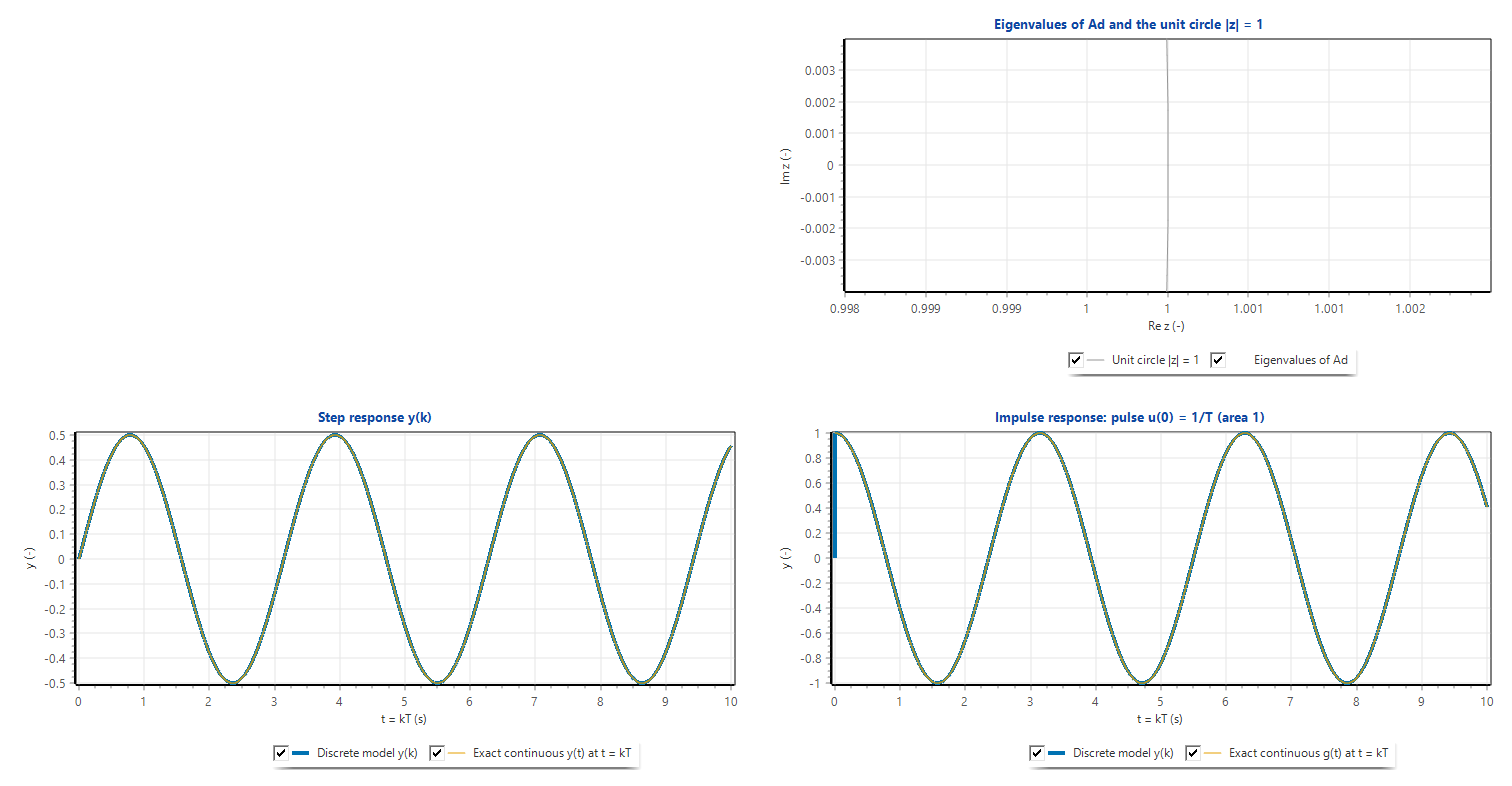

Values plotted in this chart, from the file beside it:
chart, series, x, y
chtP1Poles, Unit circle |z| = 1, 1, 0
chtP1Poles, Unit circle |z| = 1, 1, 0.001745
chtP1Poles, Unit circle |z| = 1, 1, 0.003491
chtP1Poles, Unit circle |z| = 1, 1, 0.005236
chtP1Poles, Unit circle |z| = 1, 1, 0.006981
chtP1Poles, Unit circle |z| = 1, 1, 0.008727
chtP1Poles, Unit circle |z| = 1, 0.9999, 0.01047
chtP1Poles, Unit circle |z| = 1, 0.9999, 0.01222
chtP1Poles, Unit circle |z| = 1, 0.9999, 0.01396
chtP1Poles, Unit circle |z| = 1, 0.9999, 0.01571
chtP1Poles, Unit circle |z| = 1, 0.9998, 0.01745
chtP1Poles, Unit circle |z| = 1, 0.9998, 0.0192
chtP1Poles, Unit circle |z| = 1, 0.9998, 0.02094
chtP1Poles, Unit circle |z| = 1, 0.9997, 0.02269
chtP1Poles, Unit circle |z| = 1, 0.9997, 0.02443
chtP1Poles, Unit circle |z| = 1, 0.9997, 0.02618
chtP1Poles, Unit circle |z| = 1, 0.9996, 0.02792
chtP1Poles, Unit circle |z| = 1, 0.9996, 0.02967
chtP1Poles, Unit circle |z| = 1, 0.9995, 0.03141
chtP1Poles, Unit circle |z| = 1, 0.9995, 0.03316
chtP1Poles, Unit circle |z| = 1, 0.9994, 0.0349
chtP1Poles, Unit circle |z| = 1, 0.9993, 0.03664
chtP1Poles, Unit circle |z| = 1, 0.9993, 0.03839
chtP1Poles, Unit circle |z| = 1, 0.9992, 0.04013
chtP1Poles, Unit circle |z| = 1, 0.9991, 0.04188
chtP1Poles, Unit circle |z| = 1, 0.999, 0.04362
chtP1Poles, Unit circle |z| = 1, 0.999, 0.04536
chtP1Poles, Unit circle |z| = 1, 0.9989, 0.04711
chtP1Poles, Unit circle |z| = 1, 0.9988, 0.04885
chtP1Poles, Unit circle |z| = 1, 0.9987, 0.05059
chtP1Poles, Unit circle |z| = 1, 0.9986, 0.05234
chtP1Poles, Unit circle |z| = 1, 0.9985, 0.05408
chtP1Poles, Unit circle |z| = 1, 0.9984, 0.05582
chtP1Poles, Unit circle |z| = 1, 0.9983, 0.05756
chtP1Poles, Unit circle |z| = 1, 0.9982, 0.05931
chtP1Poles, Unit circle |z| = 1, 0.9981, 0.06105
chtP1Poles, Unit circle |z| = 1, 0.998, 0.06279
chtP1Poles, Unit circle |z| = 1, 0.9979, 0.06453
chtP1Poles, Unit circle |z| = 1, 0.9978, 0.06627
chtP1Poles, Unit circle |z| = 1, 0.9977, 0.06802
chtP1Poles, Unit circle |z| = 1, 0.9976, 0.06976
chtP1Poles, Unit circle |z| = 1, 0.9974, 0.0715
chtP1Poles, Unit circle |z| = 1, 0.9973, 0.07324
chtP1Poles, Unit circle |z| = 1, 0.9972, 0.07498
chtP1Poles, Unit circle |z| = 1, 0.9971, 0.07672
chtP1Poles, Unit circle |z| = 1, 0.9969, 0.07846
chtP1Poles, Unit circle |z| = 1, 0.9968, 0.0802
chtP1Poles, Unit circle |z| = 1, 0.9966, 0.08194
chtP1Poles, Unit circle |z| = 1, 0.9965, 0.08368
chtP1Poles, Unit circle |z| = 1, 0.9963, 0.08542
chtP1Poles, Unit circle |z| = 1, 0.9962, 0.08716
chtP1Poles, Unit circle |z| = 1, 0.996, 0.08889
chtP1Poles, Unit circle |z| = 1, 0.9959, 0.09063
chtP1Poles, Unit circle |z| = 1, 0.9957, 0.09237
chtP1Poles, Unit circle |z| = 1, 0.9956, 0.09411
chtP1Poles, Unit circle |z| = 1, 0.9954, 0.09585
chtP1Poles, Unit circle |z| = 1, 0.9952, 0.09758
chtP1Poles, Unit circle |z| = 1, 0.9951, 0.09932
chtP1Poles, Unit circle |z| = 1, 0.9949, 0.1011
chtP1Poles, Unit circle |z| = 1, 0.9947, 0.1028
... 43,547 more rows
